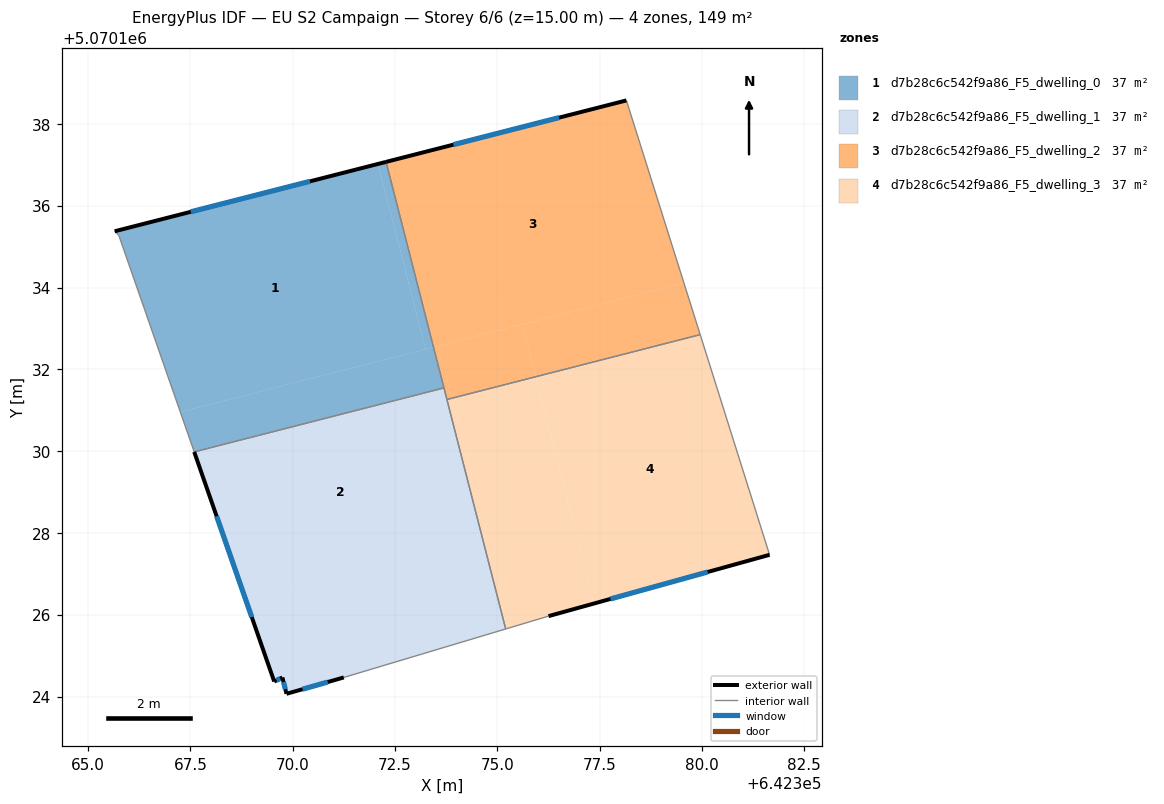
=== STOREY PLAN SPEC (per zone: floor XY polygon, exterior-wall plan segments, windows/doors) ===
zone 1: d7b28c6c542f9a86_F5_dwelling_0  (37.3 m²)
  floor: (642372.09, 5070137.02) (642373.25, 5070132.49) (642367.25, 5070130.96) (642365.75, 5070135.28) (642365.65, 5070135.38)
  floor: (642372.28, 5070137.07) (642373.44, 5070132.54) (642373.25, 5070132.49) (642372.09, 5070137.02)
  floor: (642373.44, 5070132.54) (642373.70, 5070131.54) (642367.59, 5070129.98) (642367.25, 5070130.96)
  exterior wall: (642372.28, 5070137.07) – (642365.65, 5070135.38)  [6.8 m]
    window: (642370.42, 5070136.60) – (642367.51, 5070135.85)  [4.0 m²]
  interior walls: 4
zone 2: d7b28c6c542f9a86_F5_dwelling_1  (37.3 m²)
  floor: (642373.70, 5070131.54) (642374.61, 5070127.96) (642368.81, 5070126.48) (642367.59, 5070129.98)
  floor: (642374.61, 5070127.96) (642375.21, 5070125.65) (642371.25, 5070124.47) (642369.85, 5070124.07) (642369.75, 5070124.47) (642369.55, 5070124.37) (642368.81, 5070126.48)
  exterior wall: (642369.75, 5070124.47) – (642369.85, 5070124.07)  [0.4 m]
    window: (642369.78, 5070124.35) – (642369.82, 5070124.18)  [0.2 m²]
  exterior wall: (642369.55, 5070124.37) – (642369.75, 5070124.47)  [0.2 m]
    window: (642369.60, 5070124.40) – (642369.69, 5070124.44)  [0.1 m²]
  exterior wall: (642367.59, 5070129.98) – (642369.55, 5070124.37)  [5.9 m]
    window: (642368.14, 5070128.41) – (642369.00, 5070125.94)  [3.4 m²]
  exterior wall: (642369.85, 5070124.07) – (642371.25, 5070124.47)  [1.5 m]
    window: (642370.24, 5070124.18) – (642370.86, 5070124.35)  [0.8 m²]
  interior walls: 4
zone 3: d7b28c6c542f9a86_F5_dwelling_2  (37.3 m²)
  floor: (642378.16, 5070138.57) (642379.56, 5070134.11) (642373.44, 5070132.54) (642372.28, 5070137.07)
  floor: (642379.56, 5070134.11) (642379.96, 5070132.85) (642375.94, 5070131.82) (642375.62, 5070133.10)
  floor: (642375.62, 5070133.10) (642375.94, 5070131.82) (642373.90, 5070131.29) (642373.57, 5070132.57)
  floor: (642373.57, 5070132.57) (642373.90, 5070131.29) (642373.77, 5070131.26) (642373.44, 5070132.54)
  exterior wall: (642378.16, 5070138.57) – (642372.28, 5070137.07)  [6.1 m]
    window: (642376.51, 5070138.15) – (642373.93, 5070137.49)  [3.5 m²]
  interior walls: 4
zone 4: d7b28c6c542f9a86_F5_dwelling_3  (37.3 m²)
  floor: (642379.96, 5070132.85) (642381.66, 5070127.46) (642377.36, 5070126.27) (642375.94, 5070131.82)
  floor: (642375.94, 5070131.82) (642377.36, 5070126.27) (642376.25, 5070125.97) (642375.21, 5070125.65) (642374.61, 5070127.96) (642374.74, 5070128.00) (642373.90, 5070131.29)
  floor: (642373.90, 5070131.29) (642374.74, 5070128.00) (642374.61, 5070127.96) (642373.77, 5070131.26)
  exterior wall: (642376.25, 5070125.97) – (642381.66, 5070127.46)  [5.6 m]
    window: (642377.77, 5070126.39) – (642380.14, 5070127.05)  [3.3 m²]
  interior walls: 4

=== DERIVED (storey summary) ===
Building: EU S2 Campaign
Storey: 6 of 6  (floor level z = 15.00 m)
Storey gross floor area: 149.4 m²
Zones on this storey: 4
  - d7b28c6c542f9a86_F5_dwelling_0: floor 37.3 m²; exterior wall 6.8 m (20.5 m²); 1 window(s) 4.0 m²; WWR 19.3%
  - d7b28c6c542f9a86_F5_dwelling_1: floor 37.3 m²; exterior wall 8.0 m (24.1 m²); 4 window(s) 4.7 m²; WWR 19.3%
  - d7b28c6c542f9a86_F5_dwelling_2: floor 37.3 m²; exterior wall 6.1 m (18.2 m²); 1 window(s) 3.5 m²; WWR 19.3%
  - d7b28c6c542f9a86_F5_dwelling_3: floor 37.3 m²; exterior wall 5.6 m (16.8 m²); 1 window(s) 3.3 m²; WWR 19.3%
Zone adjacency (shared interzone walls):
  - d7b28c6c542f9a86_F5_dwelling_0 ↔ d7b28c6c542f9a86_F5_dwelling_1
  - d7b28c6c542f9a86_F5_dwelling_0 ↔ d7b28c6c542f9a86_F5_dwelling_2
  - d7b28c6c542f9a86_F5_dwelling_1 ↔ d7b28c6c542f9a86_F5_dwelling_2
  - d7b28c6c542f9a86_F5_dwelling_1 ↔ d7b28c6c542f9a86_F5_dwelling_3
  - d7b28c6c542f9a86_F5_dwelling_2 ↔ d7b28c6c542f9a86_F5_dwelling_3